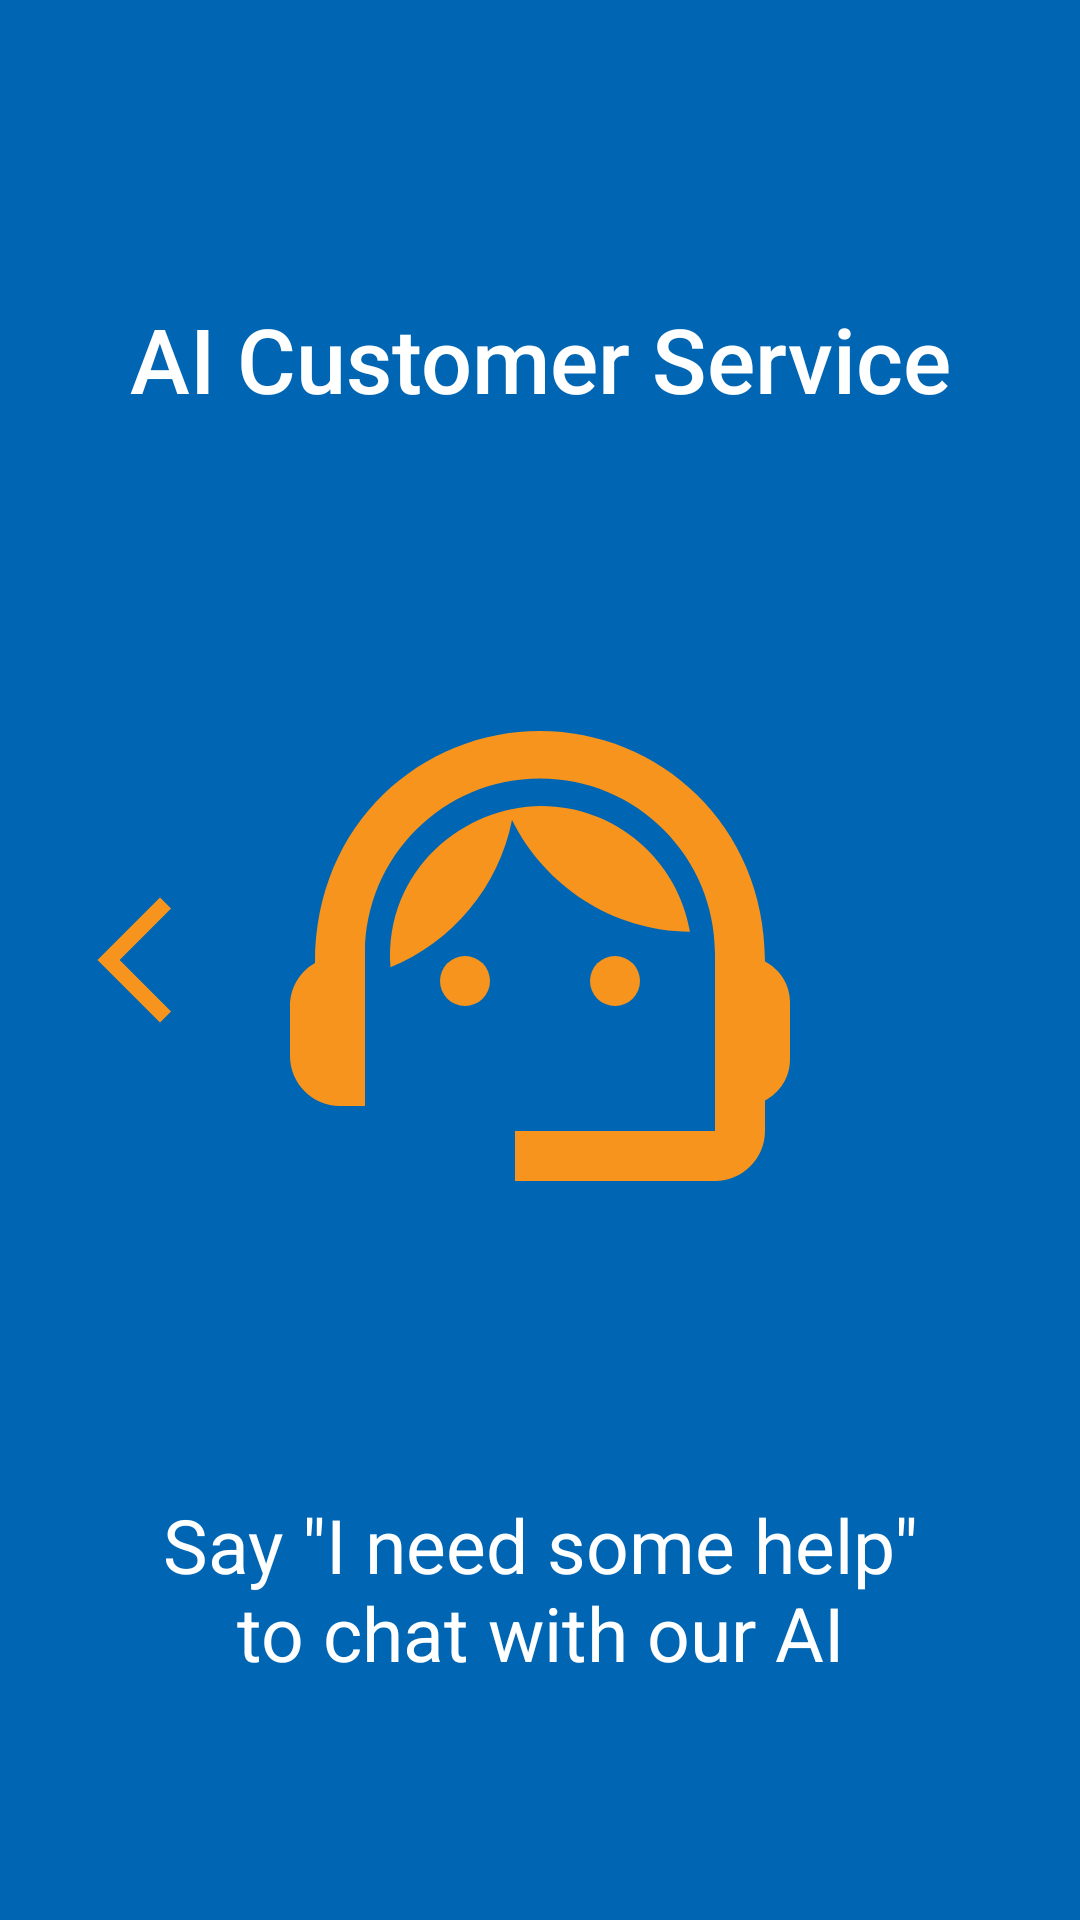

Here is an Android app screen rendered from its layout file. Give the layout XML and the strings, colors and styles it references.
<!-- AndroidManifest.xml: application theme AppTheme -->
<!-- res/layout/fragment_on_boarding_customer.xml -->
<androidx.constraintlayout.widget.ConstraintLayout xmlns:android="http://schemas.android.com/apk/res/android"
    xmlns:app="http://schemas.android.com/apk/res-auto"
    android:layout_width="match_parent"
    android:layout_height="match_parent"
    android:background="@color/colorTruePrimary">

    <TextView
        android:id="@+id/textView34"
        android:layout_width="wrap_content"
        android:layout_height="wrap_content"
        android:layout_marginTop="20dp"
        android:fontFamily="sans-serif-medium"
        android:text="@string/on_boarding_customer_service"
        android:textColor="@color/colorTrueWhite"
        android:textSize="@dimen/header_text_size"
        app:layout_constraintBottom_toTopOf="@+id/imageView8"
        app:layout_constraintEnd_toEndOf="parent"
        app:layout_constraintHorizontal_bias="0.5"
        app:layout_constraintStart_toStartOf="parent"
        app:layout_constraintTop_toTopOf="parent" />

    <ImageView
        android:id="@+id/imageView8"
        android:layout_width="200sp"
        android:layout_height="200sp"
        android:src="@drawable/ic_support_agent_orange_24dp"
        app:layout_constraintBottom_toTopOf="@+id/textView35"
        app:layout_constraintEnd_toEndOf="parent"
        app:layout_constraintHorizontal_bias="0.5"
        app:layout_constraintStart_toStartOf="parent"
        app:layout_constraintTop_toBottomOf="@+id/textView34"
        app:srcCompat="@drawable/ic_support_agent_orange_24dp" />

    <TextView
        android:id="@+id/textView35"
        android:layout_width="wrap_content"
        android:layout_height="wrap_content"
        android:layout_marginStart="20dp"
        android:layout_marginEnd="20dp"
        android:paddingStart="40sp"
        android:paddingEnd="40sp"
        android:text="@string/on_boarding_customer_service_prompt"
        android:textAlignment="center"
        android:textColor="@color/colorTrueWhite"
        android:textSize="@dimen/large_text_size"
        app:layout_constraintBottom_toBottomOf="parent"
        app:layout_constraintEnd_toEndOf="parent"
        app:layout_constraintHorizontal_bias="0.5"
        app:layout_constraintStart_toStartOf="parent"
        app:layout_constraintTop_toBottomOf="@+id/imageView8" />


    <ImageView
        android:id="@+id/imageView10"
        android:layout_width="50sp"
        android:layout_height="50sp"
        android:layout_marginStart="20dp"
        android:rotation="180"
        app:layout_constraintBottom_toBottomOf="parent"
        app:layout_constraintStart_toStartOf="parent"
        app:layout_constraintTop_toTopOf="parent"
        app:srcCompat="@drawable/ic_arrow_forward_ios_black_24dp" />
</androidx.constraintlayout.widget.ConstraintLayout>
<!-- resources referenced by this layout -->
<resources>
  <color name="colorTruePrimary">#0066B3</color>
  <color name="colorTrueWhite">#ffffff</color>
  <dimen name="header_text_size">30sp</dimen>
  <dimen name="large_text_size">25sp</dimen>
  <!-- drawable ic_arrow_forward_ios_black_24dp (drawable) -->
  <vector xmlns:android="http://schemas.android.com/apk/res/android"
      android:width="24dp"
      android:height="24dp"
      android:viewportWidth="24"
      android:viewportHeight="24">
    <path
        android:pathData="M6.23,20.23l1.77,1.77l10,-10l-10,-10l-1.77,1.77l8.23,8.23z"
        android:fillColor="@color/colorTrueSecondary"/>
  </vector>
  <!-- drawable ic_support_agent_orange_24dp (drawable) -->
  <vector xmlns:android="http://schemas.android.com/apk/res/android"
      android:width="24dp"
      android:height="24dp"
      android:viewportWidth="24"
      android:viewportHeight="24">
    <path
        android:pathData="M21,12.22C21,6.73 16.74,3 12,3c-4.69,0 -9,3.65 -9,9.28C2.4,12.62 2,13.26 2,14v2c0,1.1 0.9,2 2,2h1v-6.1c0,-3.87 3.13,-7 7,-7s7,3.13 7,7V19h-8v2h8c1.1,0 2,-0.9 2,-2v-1.22c0.59,-0.31 1,-0.92 1,-1.64v-2.3C22,13.14 21.59,12.53 21,12.22z"
        android:fillColor="@color/colorTrueSecondary"/>
    <path
        android:pathData="M9,13m-1,0a1,1 0,1 1,2 0a1,1 0,1 1,-2 0"
        android:fillColor="@color/colorTrueSecondary"/>
    <path
        android:pathData="M15,13m-1,0a1,1 0,1 1,2 0a1,1 0,1 1,-2 0"
        android:fillColor="@color/colorTrueSecondary"/>
    <path
        android:pathData="M18,11.03C17.52,8.18 15.04,6 12.05,6c-3.03,0 -6.29,2.51 -6.03,6.45c2.47,-1.01 4.33,-3.21 4.86,-5.89C12.19,9.19 14.88,11 18,11.03z"
        android:fillColor="@color/colorTrueSecondary"/>
  </vector>
  <string name="on_boarding_customer_service">AI Customer Service</string>
  <string name="on_boarding_customer_service_prompt">Say \"I need some help\" to chat with our AI</string>
  <style name="AppTheme" parent="Theme.AppCompat.Light.NoActionBar">
          
          <item name="colorPrimary">@color/colorPrimary</item>
          <item name="colorPrimaryDark">@color/colorPrimaryDark</item>
          <item name="colorAccent">@color/colorAccent</item>
          <item name="android:textViewStyle">@style/MyriadTextViewStyle</item>
          <item name="android:buttonStyle">@style/MyriadButtonStyle</item>
      </style>
  <color name="colorTrueSecondary">#F7941D</color>
  <color name="colorPrimary">#6200EE</color>
  <color name="colorPrimaryDark">#3700B3</color>
  <color name="colorAccent">#03DAC5</color>
  <style name="MyriadTextViewStyle" parent="android:Widget.TextView">
          <item name="fontPath">myriad-pro.ttf</item>
      </style>
  <style name="MyriadButtonStyle" parent="android:Widget.Material.Button">
          <item name="fontPath">myriad-pro.ttf</item>
      </style>
</resources>
